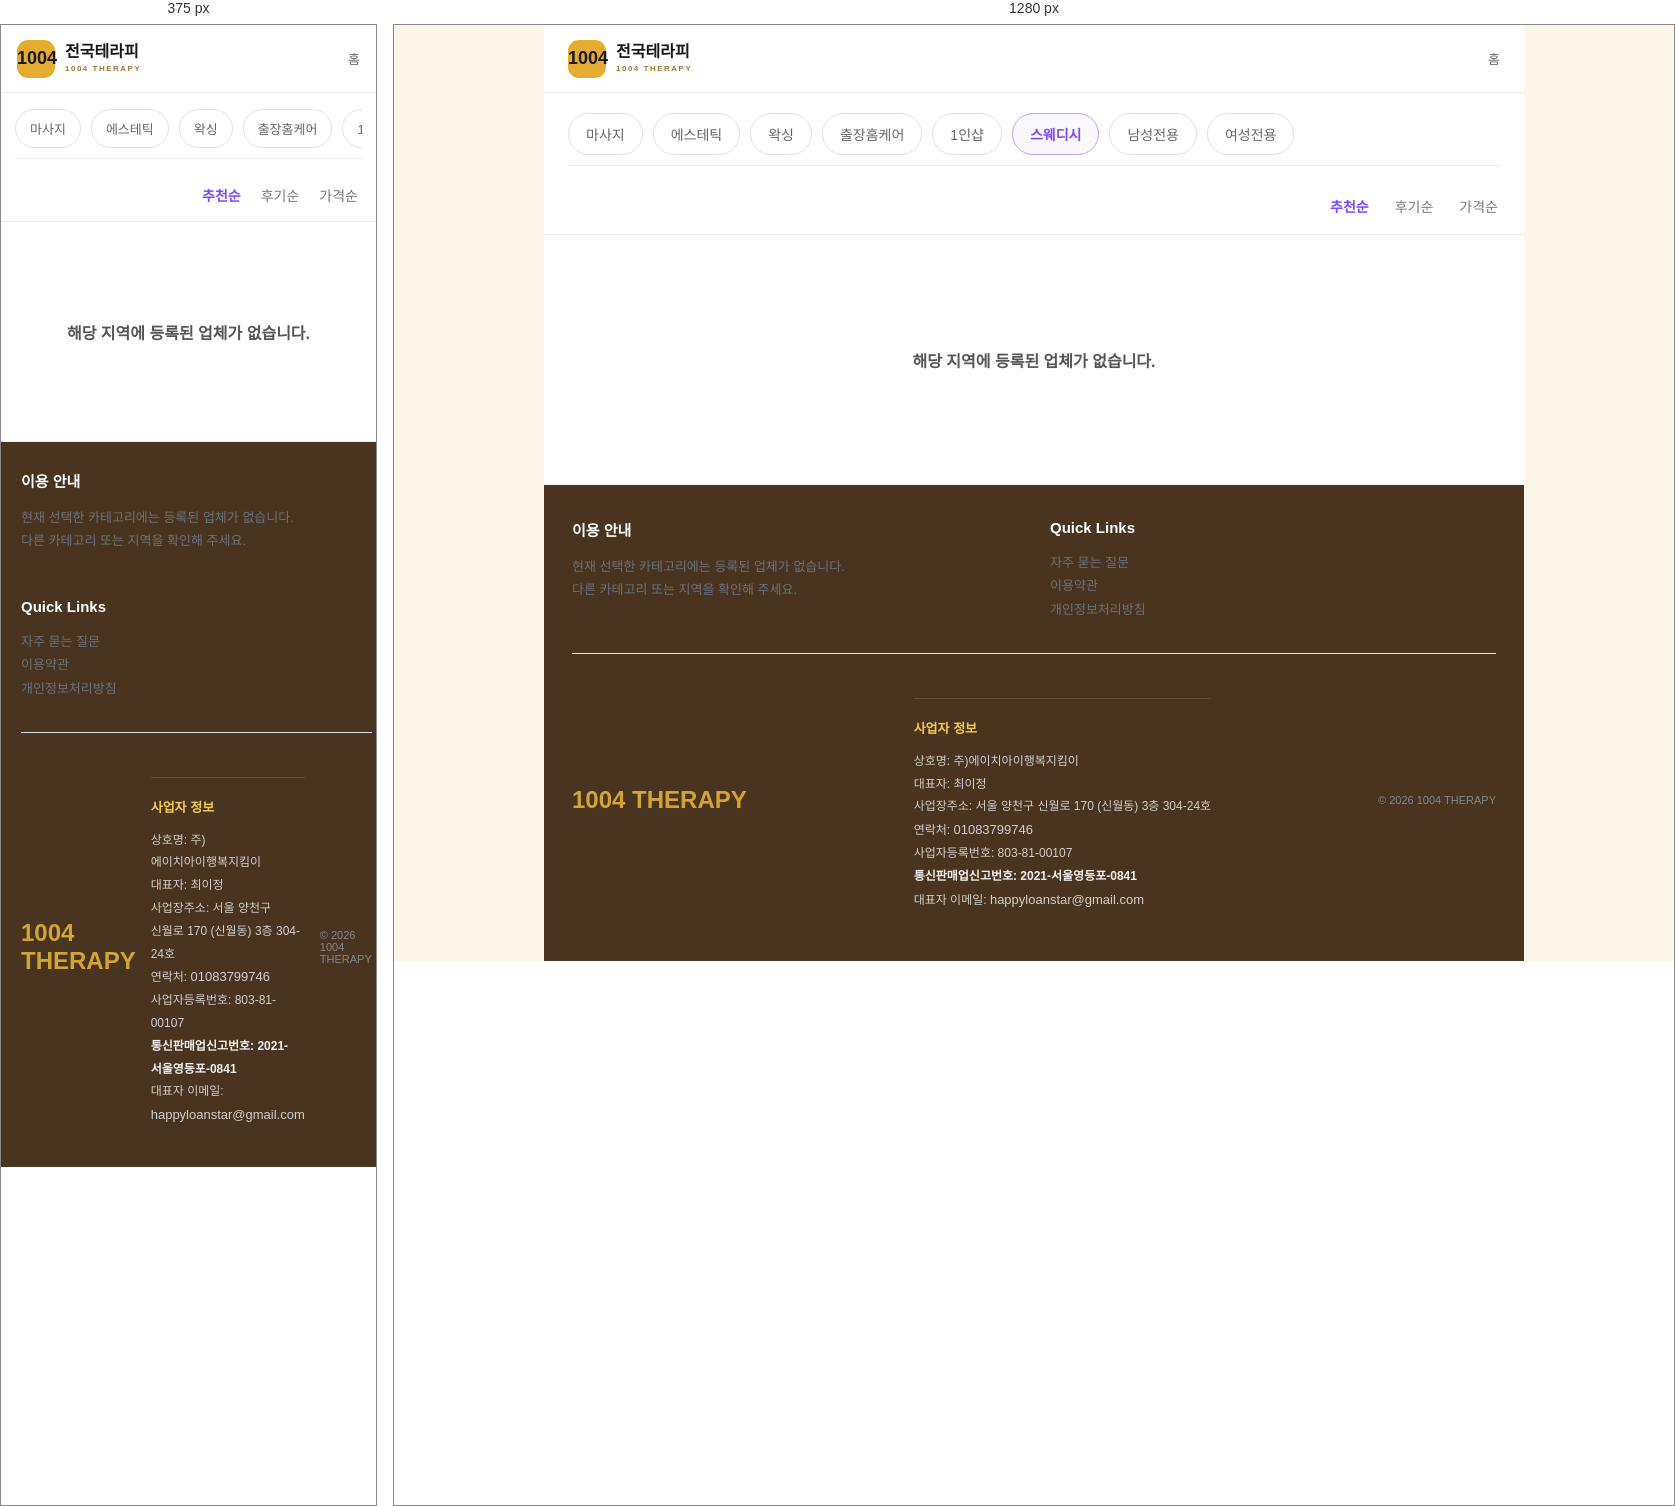
Rendered at 375 px and 1280 px, left to right.

<!-- file: blank-swedish.html -->
<!doctype html>
<html lang="ko">
<head>
<meta charset="utf-8">
<meta name="viewport" content="width=device-width,initial-scale=1">
<meta name="robots" content="noindex,follow">
<title>스웨디시 | 지역 경로에서 상세정보 찾기 | 윤슬마사지</title>
<meta name="description" content="스웨디시의 지역정보를 큰 지역에서 세부 동네로 이동하면서 필요한 내용을 찾아보세요. 지역 목록과 연결된 상세페이지를 따라가며 업체 안내, 코스 관련 정보와 문의 전에 확인할 항목을 살펴볼 수 있습니다.">
<style>
*{box-sizing:border-box}
html,body{margin:0;padding:0;background:#f3f5f8;color:#171717;font-family:Arial,"Apple SD Gothic Neo","Noto Sans KR",sans-serif}
a{color:inherit;text-decoration:none}
.page{width:min(980px,100%);min-height:100vh;margin:0 auto;background:#fff}
.top{
  height:68px;display:flex;align-items:center;justify-content:space-between;
  padding:0 24px;border-bottom:1px solid #ececec;background:#fff
}
.brand{display:flex;align-items:center;gap:10px;font-weight:900}
.mark{
  width:38px;height:38px;border-radius:11px;background:#e4ad32;
  display:grid;place-items:center;font-size:18px;font-weight:900
}
.brand-copy{display:flex;flex-direction:column;line-height:1.05}
.brand-copy small{margin-top:4px;font-size:8px;letter-spacing:1.5px;color:#9b7834}
.home-link{font-size:13px;color:#666}
.category-wrap{padding:20px 24px 12px;background:#fff}
.category-scroll{
  display:flex;gap:10px;overflow-x:auto;padding-bottom:10px;border-bottom:1px solid #ececec
}
.category-scroll::-webkit-scrollbar{height:5px}
.category-scroll::-webkit-scrollbar-thumb{background:#d3d3d3;border-radius:99px}
.category-scroll a{
  flex:0 0 auto;padding:10px 17px;border:1px solid #e2e2e2;border-radius:999px;
  font-size:14px;color:#666;background:#fff
}
.category-scroll a:hover{border-color:#d8b54d;color:#171717}
.category-scroll a.active{
  color:#7b48ff;border-color:#bca5ff;background:#faf7ff;font-weight:800
}
.sort{
  display:flex;justify-content:flex-end;gap:26px;
  padding:18px 26px;border-bottom:1px solid #ececec;background:#fff
}
.sort span{font-size:14px;color:#777}
.sort span.active{color:#7b48ff;font-weight:800}
.empty{
  min-height:250px;display:flex;align-items:center;justify-content:center;
  padding:50px 20px;background:#fff;border-bottom:1px solid #eef0f3
}
.empty p{margin:0;font-size:16px;font-weight:600;color:#555;text-align:center}
.footer{
  background:#eef2f6;padding:34px 28px 38px;
  display:grid;grid-template-columns:1fr 1fr;gap:32px
}
.footer h3{font-size:15px;margin:0 0 15px}
.footer p,.footer a{font-size:13px;color:#68717c;line-height:1.8}
.footer-links{display:flex;flex-direction:column;align-items:flex-start}
.footer-bottom{
  grid-column:1/-1;border-top:1px solid #dce2e8;padding-top:22px;
  display:flex;align-items:center;justify-content:space-between;gap:15px
}
.footer-logo{font-size:24px;font-weight:900;color:#d3a333}
.footer-copy{font-size:11px;color:#7f8790}
@media(max-width:700px){
  .top{padding:0 16px}
  .category-wrap{padding:16px 14px 10px}
  .category-scroll a{padding:9px 14px;font-size:13px}
  .sort{padding:16px 18px;gap:20px}
  .empty{min-height:220px}
  .footer{grid-template-columns:1fr;padding:28px 20px}
  .footer-bottom{grid-column:1}
}
</style>
<link rel="stylesheet" href="assets/css/site8-theme.css?v=1">
  <meta property="og:image" content="https://yoonseulmassage.xyz/assets/images/site8/og.png">
</head>
<body>
<div class="page">
  <header class="top">
    <a class="brand" href="index.html">
      <span class="mark">1004</span>
      <span class="brand-copy">전국테라피<small>1004 THERAPY</small></span>
    </a>
    <a class="home-link" href="index.html">홈</a>
  </header>

  <main>
    <section class="category-wrap">
      <div class="category-scroll">
        <a href="region/?category=massage">마사지</a>
        <a href="region/?category=esthetic">에스테틱</a>
        <a href="blank-waxing.html">왁싱</a>
        <a href="region/?category=homecare">출장홈케어</a>
        <a href="blank-one-shop.html">1인샵</a>
        <a class="active" href="blank-swedish.html">스웨디시</a>
        <a href="region/?category=men">남성전용</a>
        <a href="blank-women.html">여성전용</a>
      </div>
    </section>

    <div class="sort" aria-label="정렬">
      <span class="active">추천순</span>
      <span>후기순</span>
      <span>가격순</span>
    </div>

    <section class="empty">
      <p>해당 지역에 등록된 업체가 없습니다.</p>
    </section>
  </main>

  <footer class="footer">
    <div>
      <h3>이용 안내</h3>
      <p>현재 선택한 카테고리에는 등록된 업체가 없습니다.<br>다른 카테고리 또는 지역을 확인해 주세요.</p>
    </div>
    <div class="footer-links">
      <h3>Quick Links</h3>
      <a href="faq/">자주 묻는 질문</a>
      <a href="terms/">이용약관</a>
      <a href="privacy/">개인정보처리방침</a>
    </div>
    <div class="footer-bottom">
      <div class="footer-logo">1004 THERAPY</div>
      <!-- mong-company-info:start -->
<div class="mong-company-info-inline"
     style="display:block!important;margin:22px 0 12px!important;padding:18px 0 0!important;border-top:1px solid rgba(255,255,255,.12)!important;background:transparent!important;color:#cfcfcf!important;font-family:inherit!important;">
  <div style="font-size:12px!important;line-height:1.9!important;word-break:keep-all!important;">
    <div style="margin:0 0 8px!important;font-size:13px!important;font-weight:800!important;color:#f4c94f!important;">사업자 정보</div>
    <div>상호명: 주)에이치아이행복지킴이</div>
    <div>대표자: 최이정</div>
    <div>사업장주소: 서울 양천구 신월로 170 (신월동) 3층 304-24호</div>
    <div>연락처: <a href="tel:01083799746" style="color:#cfcfcf!important;text-decoration:none!important;">01083799746</a></div>
    <div>사업자등록번호: 803-81-00107</div>
    <div style="font-weight:700!important;color:#f1f1f1!important;">통신판매업신고번호: 2021-서울영등포-0841</div>
    <div>대표자 이메일: <a href="mailto:happyloanstar@gmail.com" style="color:#cfcfcf!important;text-decoration:none!important;">happyloanstar@gmail.com</a></div>
  </div>
</div>
<!-- mong-company-info:end -->
<div class="footer-copy">© 2026 1004 THERAPY</div>
    </div>
  </footer>
</div>
</body>
</html>




/* @media block from site8-theme.css */
@media(max-width:700px) {.haru-home .haru-hero-art {width:44%!important;height:35%!important;right:1%!important;bottom:2%!important;}}